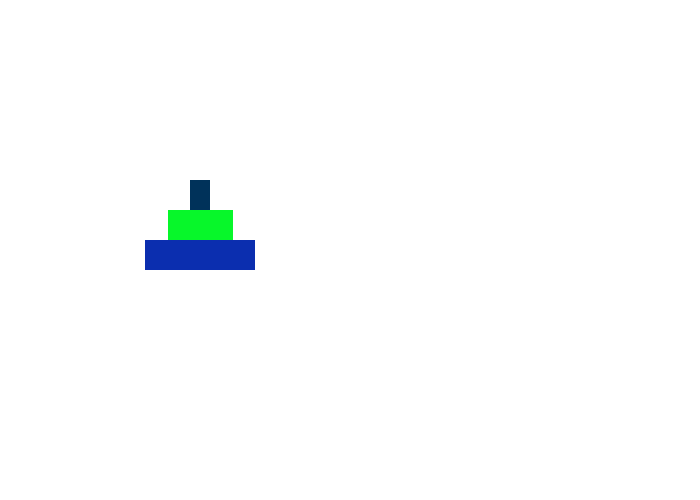
t = 0.00 s
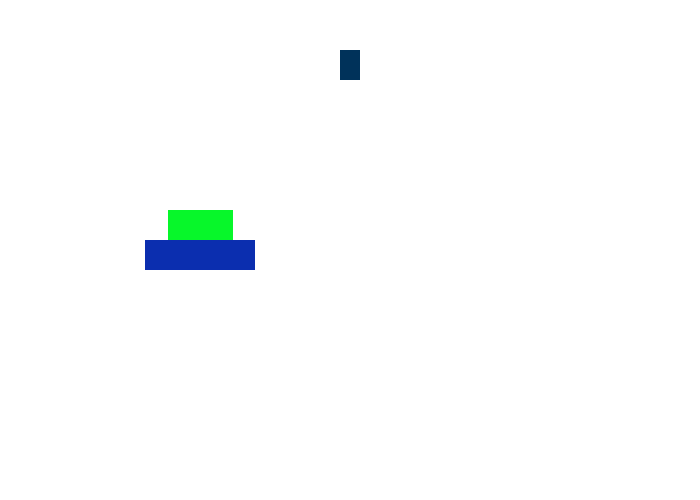
t = 2.05 s
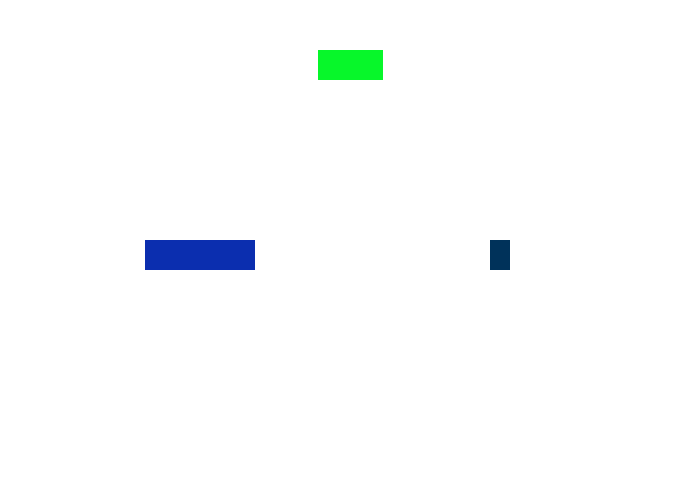
t = 3.95 s
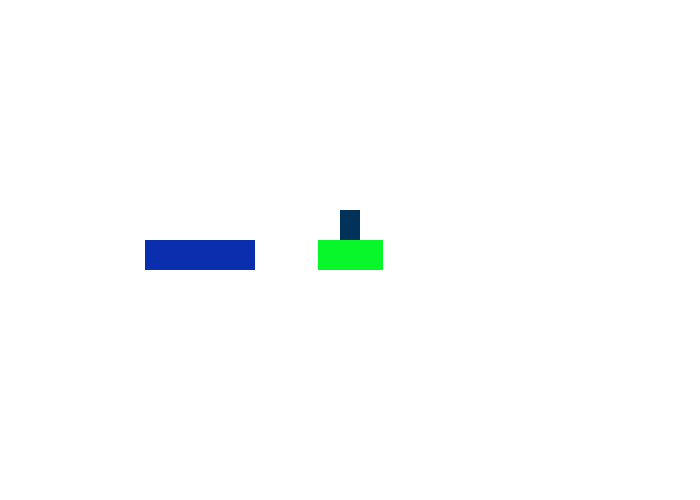
t = 6.05 s
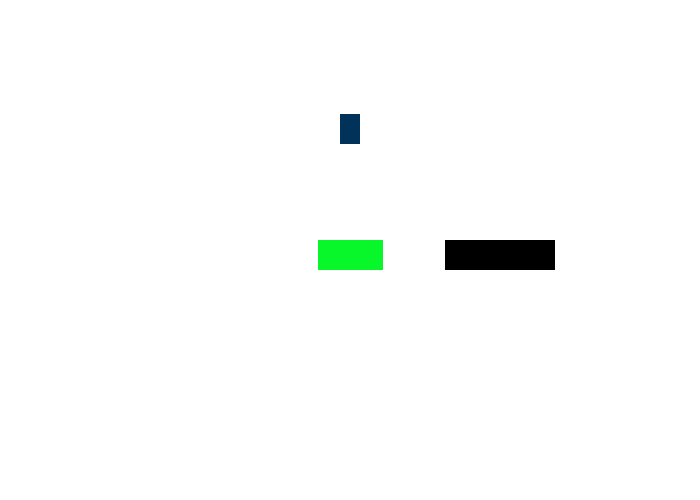
t = 7.95 s
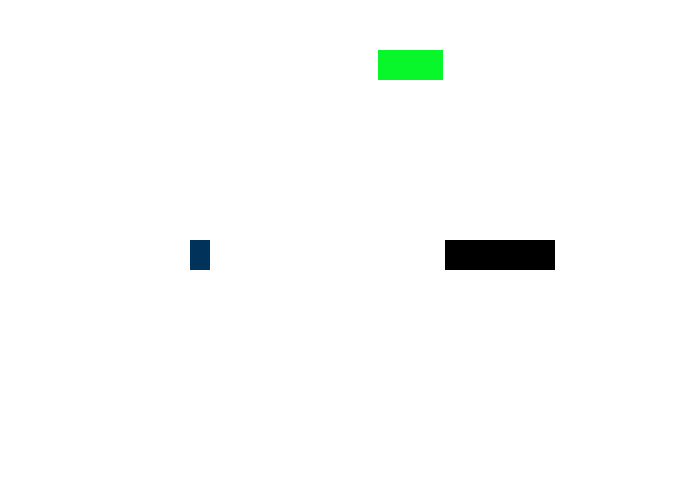
t = 10.00 s

The animated SVG that drew these frames (rendered in a browser with its animation timeline set to each time). Animation: 30 SMIL elements (animate=30); frames cover the first 10.00 s.

<svg width="700" height="500" version="1.1"
	xmlns="http://www.w3.org/2000/svg">

<rect id="disk1" x="190" y="180" width="20" height="30" fill="rgb(0,50,90)" visibility="invisible" >
	<animate attributeType="xml" begin="0.05s" dur="0s" attributeName="visibility" fill="freeze" />
	<animate attributeType="xml" begin="1.25s" dur="0.5s" attributeName="y" from="180" to="50" fill="freeze" />
	<animate attributeType="xml" begin="1.8s" dur="0.5s" attributeName="x" from="190" to="490" fill="freeze" />
	<animate attributeType="xml" begin="2.35s" dur="0.5s" attributeName="y" from="50" to="240" fill="freeze" />
	<animate attributeType="xml" begin="4.45s" dur="0.5s" attributeName="y" from="240" to="50" fill="freeze" />
	<animate attributeType="xml" begin="5.0s" dur="0.5s" attributeName="x" from="490" to="340" fill="freeze" />
	<animate attributeType="xml" begin="5.55s" dur="0.5s" attributeName="y" from="50" to="210" fill="freeze" />
	<animate attributeType="xml" begin="7.65s" dur="0.5s" attributeName="y" from="210" to="50" fill="freeze" />
	<animate attributeType="xml" begin="8.2s" dur="0.5s" attributeName="x" from="340" to="190" fill="freeze" />
	<animate attributeType="xml" begin="8.75s" dur="0.5s" attributeName="y" from="50" to="240" fill="freeze" />
	<animate attributeType="xml" begin="10.85s" dur="0.5s" attributeName="y" from="240" to="50" fill="freeze" />
	<animate attributeType="xml" begin="11.4s" dur="0.5s" attributeName="x" from="190" to="490" fill="freeze" />
	<animate attributeType="xml" begin="11.95s" dur="0.5s" attributeName="y" from="50" to="180" fill="freeze" />
	<animate attributeType="xml" begin="12.45s" dur="0.4s" attributeName="fill" from="Color: (0.0018560142, 0.19547537, 0.35467055)" to="Color: (0.0, 1.0, 0.0)" fill="freeze" />
	<animate attributeType="xml" begin="15.1s" dur="0s" attributeName="visibility" fill="freeze" />
</rect>

<rect id="disk2" x="168" y="210" width="65" height="30" fill="rgb(7,247,42)" visibility="invisible" >
	<animate attributeType="xml" begin="0.05s" dur="0s" attributeName="visibility" fill="freeze" />
	<animate attributeType="xml" begin="2.85s" dur="0.5s" attributeName="y" from="210" to="50" fill="freeze" />
	<animate attributeType="xml" begin="3.4s" dur="0.5s" attributeName="x" from="168" to="318" fill="freeze" />
	<animate attributeType="xml" begin="3.95s" dur="0.5s" attributeName="y" from="50" to="240" fill="freeze" />
	<animate attributeType="xml" begin="9.25s" dur="0.5s" attributeName="y" from="240" to="50" fill="freeze" />
	<animate attributeType="xml" begin="9.8s" dur="0.5s" attributeName="x" from="318" to="468" fill="freeze" />
	<animate attributeType="xml" begin="10.35s" dur="0.5s" attributeName="y" from="50" to="210" fill="freeze" />
	<animate attributeType="xml" begin="10.85s" dur="0.4s" attributeName="fill" from="Color: (0.02582317, 0.9691984, 0.16393086)" to="Color: (0.0, 1.0, 0.0)" fill="freeze" />
	<animate attributeType="xml" begin="15.1s" dur="0s" attributeName="visibility" fill="freeze" />
</rect>

<rect id="disk3" x="145" y="240" width="110" height="30" fill="rgb(11,46,175)" visibility="invisible" >
	<animate attributeType="xml" begin="0.05s" dur="0s" attributeName="visibility" fill="freeze" />
	<animate attributeType="xml" begin="6.05s" dur="0.5s" attributeName="y" from="240" to="50" fill="freeze" />
	<animate attributeType="xml" begin="6.6s" dur="0.5s" attributeName="x" from="145" to="445" fill="freeze" />
	<animate attributeType="xml" begin="7.15s" dur="0.5s" attributeName="y" from="50" to="240" fill="freeze" />
	<animate attributeType="xml" begin="7.65s" dur="0.4s" attributeName="fill" from="Color: (0.044487324, 0.17937791, 0.6875181)" to="Color: (0.0, 1.0, 0.0)" fill="freeze" />
	<animate attributeType="xml" begin="15.1s" dur="0s" attributeName="visibility" fill="freeze" />
</rect>

</svg>
